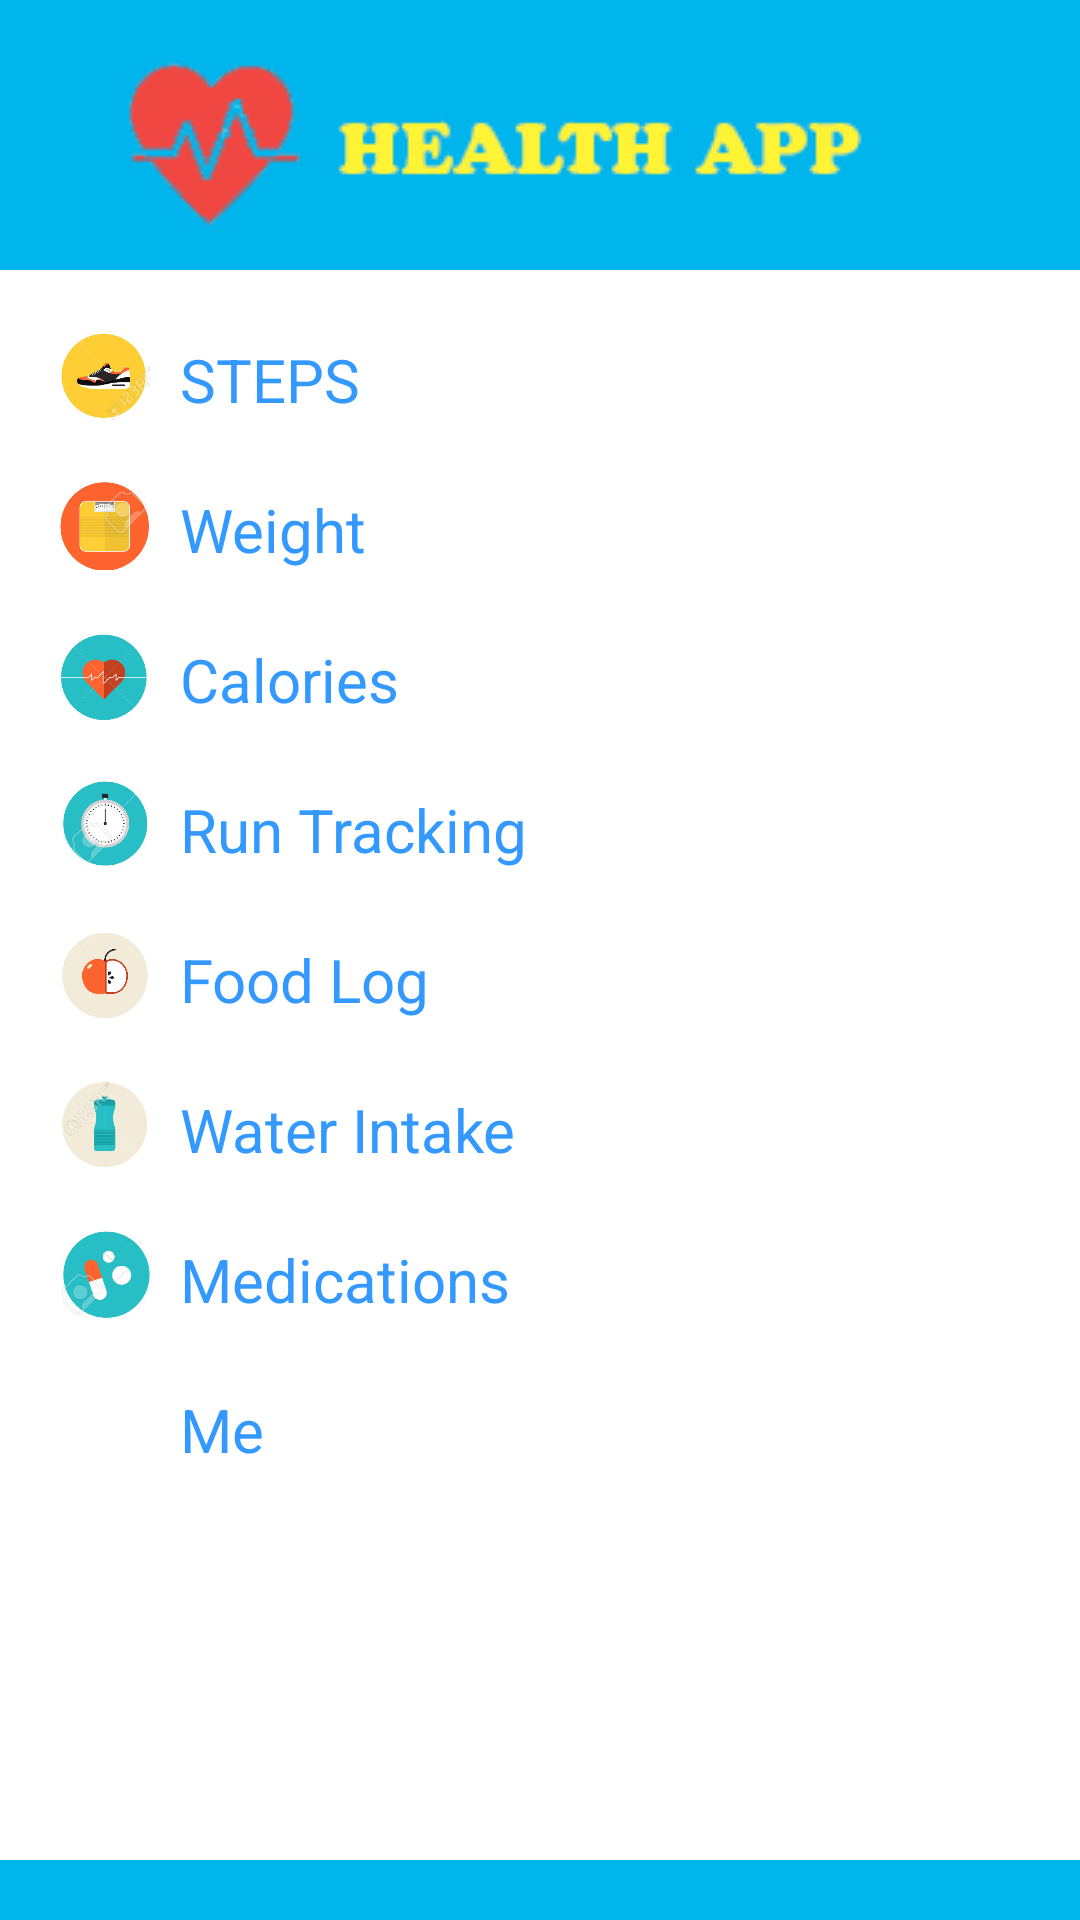

Reconstruct the res/layout file that produces this screen, plus the resources it refers to.
<!-- AndroidManifest.xml: application theme AppTheme -->
<!-- res/layout/activity_main.xml -->
<RelativeLayout xmlns:android="http://schemas.android.com/apk/res/android"
    xmlns:tools="http://schemas.android.com/tools" android:layout_width="match_parent"
    android:layout_height="match_parent"


    tools:context=".MainActivity"
    android:background="#ffffff"

    >

    <ImageView
        android:layout_width="wrap_content"
        android:layout_height="wrap_content"
        android:id="@+id/imageView9"
        android:layout_alignParentTop="true"
        android:layout_alignParentStart="true"
        android:src="@drawable/logo"
        android:scaleType="centerCrop"
        />


    <ImageView
        android:layout_width="30dp"
        android:layout_height="30dp"
        android:id="@+id/imageView"
        android:layout_marginTop="20dp"
        android:layout_marginLeft="20dp"
        android:layout_alignParentStart="true"
        android:layout_below="@+id/imageView9"
        android:src="@drawable/nsteps"
        />

    <TextView
        android:layout_width="match_parent"
        android:layout_height="wrap_content"
        android:textAppearance="?android:attr/textAppearanceSmall"
        android:text="STEPS"
        android:textAlignment="gravity"
        android:textSize="20sp"
        android:textColor="#3399ff"
        android:id="@+id/textView"
        android:layout_alignBottom="@+id/imageView"
        android:layout_toEndOf="@+id/imageView"
        android:layout_marginLeft="10dp"
        />

    <ImageView
        android:layout_width="30dp"
        android:layout_height="30dp"
        android:layout_marginLeft="20dp"
        android:id="@+id/imageView2"
        android:layout_below="@+id/imageView"
        android:layout_alignParentStart="true"
        android:layout_marginTop="20dp"
        android:src="@drawable/nweight"/>


    <TextView
        android:layout_width="match_parent"
        android:layout_height="wrap_content"

        android:textAppearance="?android:attr/textAppearanceSmall"
        android:text="Weight"
        android:id="@+id/textView2"
        android:textSize="20sp"
        android:textColor="#3399ff"
        android:layout_alignBottom="@+id/imageView2"
        android:layout_toEndOf="@+id/imageView2"
        android:layout_marginLeft="10dp"/>

    <ImageView
        android:layout_width="30dp"
        android:layout_height="30dp"
        android:id="@+id/imageView3"
        android:layout_marginLeft="20dp"
        android:layout_marginTop="20dp"
        android:src="@drawable/ncal"
        android:layout_below="@+id/textView2"
        android:layout_toStartOf="@+id/textView2" />

    <TextView
        android:layout_width="match_parent"
        android:layout_height="wrap_content"
        android:textAppearance="?android:attr/textAppearanceSmall"
        android:text="Calories"

        android:id="@+id/textView3"
        android:textSize="20sp"
        android:textColor="#3399ff"
        android:layout_alignBottom="@+id/imageView3"
        android:layout_toEndOf="@+id/imageView3"
        android:layout_marginLeft="10dp"/>

    <ImageView
        android:layout_width="30dp"
        android:layout_height="30dp"
        android:id="@+id/imageView4"
        android:layout_marginLeft="20dp"
        android:layout_below="@+id/imageView3"
        android:layout_alignParentStart="true"
        android:layout_marginTop="20dp"
        android:src="@drawable/ntrack"/>

    <TextView
        android:layout_width="match_parent"
        android:layout_height="wrap_content"
        android:textAppearance="?android:attr/textAppearanceSmall"
        android:text="Run Tracking"

        android:textSize="20sp"
        android:textColor="#3399ff"
        android:id="@+id/textView4"
        android:layout_alignBottom="@+id/imageView4"
        android:layout_toEndOf="@+id/imageView4"
        android:layout_marginLeft="10dp"/>

    <ImageView
        android:layout_width="30dp"
        android:layout_height="30dp"
        android:layout_marginLeft="20dp"
        android:id="@+id/imageView5"
        android:layout_below="@+id/imageView4"
        android:layout_alignParentStart="true"
        android:layout_marginTop="20dp"
        android:src="@drawable/nfood"/>

    <TextView
        android:layout_width="match_parent"
        android:layout_height="wrap_content"
        android:textAppearance="?android:attr/textAppearanceSmall"

        android:text="Food Log"
        android:textSize="20sp"
        android:textColor="#3399ff"
        android:id="@+id/textView5"
        android:layout_alignBottom="@+id/imageView5"
        android:layout_toEndOf="@+id/imageView5"
        android:layout_marginLeft="10dp"/>

    <ImageView
        android:layout_width="30dp"
        android:layout_height="30dp"
        android:id="@+id/imageView6"
        android:layout_marginLeft="20dp"
        android:layout_below="@+id/imageView5"
        android:layout_alignParentStart="true"
        android:layout_marginTop="20dp"
        android:src="@drawable/nwater"/>

    <TextView
        android:layout_width="match_parent"
        android:layout_height="wrap_content"
        android:textAppearance="?android:attr/textAppearanceSmall"
        android:text="Water Intake"
        android:textSize="20sp"

        android:textColor="#3399ff"
        android:id="@+id/textView6"
        android:layout_alignBottom="@+id/imageView6"
        android:layout_toEndOf="@+id/imageView6"
        android:layout_marginLeft="10dp"/>

    <ImageView
        android:layout_width="30dp"
        android:layout_height="30dp"
        android:id="@+id/imageView7"
        android:layout_marginLeft="20dp"
        android:layout_below="@+id/imageView6"
        android:layout_alignParentStart="true"
        android:layout_marginTop="20dp"
        android:src="@drawable/nmeds"/>

    <TextView
        android:layout_width="match_parent"
        android:layout_height="wrap_content"
        android:textAppearance="?android:attr/textAppearanceSmall"
        android:text="Medications"
        android:id="@+id/textView7"
        android:textSize="20sp"

        android:textColor="#3399ff"
        android:layout_alignBottom="@+id/imageView7"
        android:layout_toEndOf="@+id/imageView7"
        android:layout_marginLeft="10dp"/>

    <ImageView
        android:layout_width="30dp"
        android:layout_height="30dp"
        android:id="@+id/imageView8"
        android:layout_marginLeft="20dp"
        android:layout_below="@+id/imageView7"
        android:layout_alignParentStart="true"
        android:layout_marginTop="20dp"
        android:src="@drawable/nme"/>

    <TextView
        android:layout_width="match_parent"
        android:layout_height="wrap_content"
        android:textAppearance="?android:attr/textAppearanceSmall"
        android:text="Me"
        android:textSize="20sp"

        android:textColor="#3399ff"
        android:id="@+id/textView8"
        android:layout_alignBottom="@+id/imageView8"
        android:layout_toEndOf="@+id/imageView8"
        android:layout_marginLeft="10dp"/>

    <ImageView
        android:layout_width="match_parent"
        android:layout_height="20dp"
        android:id="@+id/imageView10"
        android:layout_alignParentBottom="true"
        android:layout_alignParentStart="true"
        android:src="@drawable/base"
        android:scaleType="centerCrop"/>

</RelativeLayout>
<!-- resources referenced by this layout -->
<resources>
  <!-- drawable base: png bitmap (drawable, 65069 bytes) -->
  <!-- drawable logo: png bitmap (drawable, 177859 bytes) -->
  <!-- drawable ncal: png bitmap (drawable, 167309 bytes) -->
  <!-- drawable nfood: png bitmap (drawable, 167309 bytes) -->
  <!-- drawable nmeds: png bitmap (drawable, 164506 bytes) -->
  <!-- drawable nsteps: png bitmap (drawable, 172977 bytes) -->
  <!-- drawable ntrack: png bitmap (drawable, 172977 bytes) -->
  <!-- drawable nwater: png bitmap (drawable, 168717 bytes) -->
  <!-- drawable nweight: png bitmap (drawable, 156256 bytes) -->
  <style name="AppTheme" parent="Theme.AppCompat.Light.DarkActionBar">
          
      </style>
</resources>
